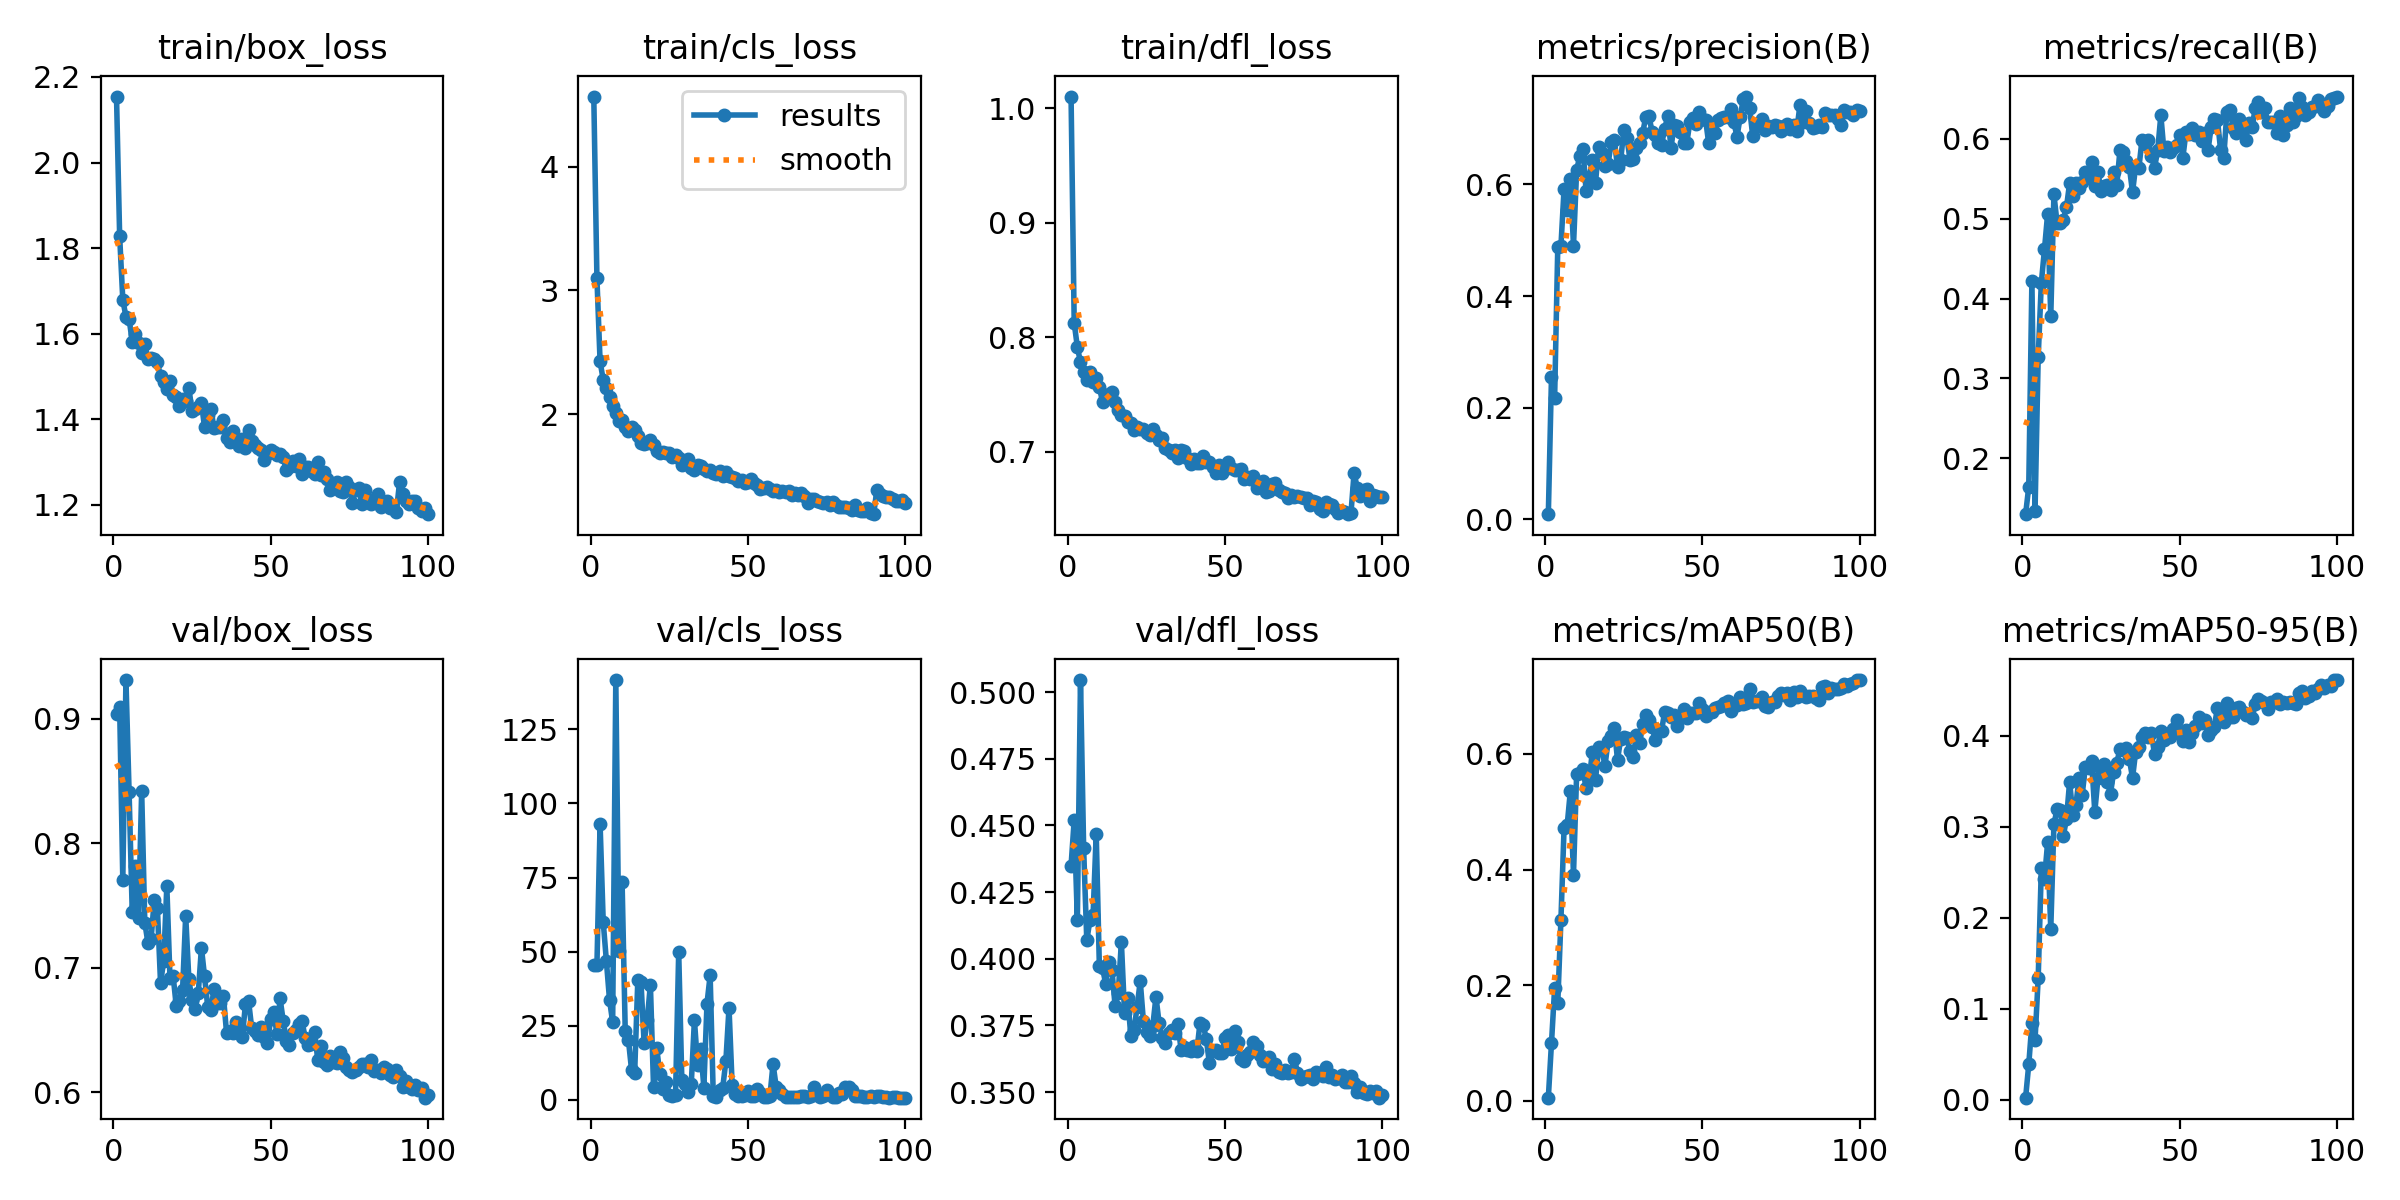

Source data for this figure (header and first rows):
epoch, time, train/box_loss, train/cls_loss, train/dfl_loss, metrics/precision(B), metrics/recall(B), metrics/mAP50(B), metrics/mAP50-95(B), val/box_loss, val/cls_loss, val/dfl_loss, lr/pg0, lr/pg1, lr/pg2
1, 15.61, 2.154, 4.565, 1.01, 0.00942, 0.1297, 0.00556, 0.00208, 0.9037, 45.6, 0.4349, 0.00036, 0.00036, 0.00036
2, 32.81, 1.827, 3.097, 0.8125, 0.2548, 0.164, 0.1, 0.0386, 0.9091, 45.36, 0.4521, 0.0007327, 0.0007327, 0.0007327
3, 46.82, 1.679, 2.428, 0.7917, 0.2172, 0.4223, 0.195, 0.08408, 0.7705, 93.25, 0.4147, 0.001098, 0.001098, 0.001098
4, 60.2, 1.64, 2.279, 0.7781, 0.4876, 0.134, 0.1692, 0.06593, 0.931, 60.04, 0.5046, 0.001455, 0.001455, 0.001455
5, 77.77, 1.635, 2.216, 0.7701, 0.4888, 0.3266, 0.3125, 0.1333, 0.841, 46.92, 0.4415, 0.001806, 0.001806, 0.001806
6, 89.77, 1.581, 2.144, 0.763, 0.5916, 0.4198, 0.4712, 0.2548, 0.7447, 33.76, 0.4069, 0.001901, 0.001901, 0.001901
7, 103.2, 1.599, 2.065, 0.7695, 0.5538, 0.4618, 0.4775, 0.2427, 0.7819, 26.18, 0.4145, 0.001881, 0.001881, 0.001881
8, 119.5, 1.578, 2.01, 0.7606, 0.609, 0.5061, 0.5357, 0.2828, 0.7404, 141.7, 0.4164, 0.001861, 0.001861, 0.001861
9, 133.1, 1.555, 1.949, 0.7641, 0.4902, 0.3776, 0.3913, 0.1875, 0.842, 50.04, 0.4469, 0.001842, 0.001842, 0.001842
10, 143, 1.576, 1.951, 0.7569, 0.6254, 0.5306, 0.5655, 0.3027, 0.7362, 73.54, 0.3972, 0.001822, 0.001822, 0.001822
11, 160, 1.54, 1.896, 0.7433, 0.6507, 0.4948, 0.5671, 0.3194, 0.7198, 23.19, 0.3966, 0.001802, 0.001802, 0.001802
12, 175, 1.543, 1.868, 0.7469, 0.6638, 0.4951, 0.5742, 0.3183, 0.7231, 20.33, 0.3907, 0.001782, 0.001782, 0.001782
13, 190.5, 1.542, 1.895, 0.7506, 0.5886, 0.4988, 0.5404, 0.2901, 0.7545, 10.16, 0.3989, 0.001762, 0.001762, 0.001762
14, 203.9, 1.533, 1.874, 0.752, 0.6123, 0.5147, 0.5561, 0.309, 0.7478, 9.171, 0.3958, 0.001743, 0.001743, 0.001743
15, 216.4, 1.5, 1.824, 0.7437, 0.6436, 0.5449, 0.6036, 0.3497, 0.6878, 40.4, 0.3824, 0.001723, 0.001723, 0.001723
16, 229.7, 1.487, 1.773, 0.7363, 0.6029, 0.5288, 0.5554, 0.3135, 0.7053, 39.91, 0.3872, 0.001703, 0.001703, 0.001703
17, 246.5, 1.471, 1.762, 0.7324, 0.6668, 0.5453, 0.6114, 0.3243, 0.7655, 19.23, 0.4063, 0.001683, 0.001683, 0.001683
18, 259.1, 1.489, 1.768, 0.7309, 0.6561, 0.5392, 0.6102, 0.3539, 0.6922, 26.99, 0.3798, 0.001664, 0.001664, 0.001664
19, 274.8, 1.457, 1.791, 0.7262, 0.6321, 0.5457, 0.5792, 0.3356, 0.6937, 38.89, 0.3853, 0.001644, 0.001644, 0.001644
20, 284.3, 1.452, 1.751, 0.725, 0.6364, 0.5587, 0.622, 0.3661, 0.6691, 4.255, 0.3712, 0.001624, 0.001624, 0.001624
21, 297.9, 1.43, 1.708, 0.719, 0.675, 0.5526, 0.631, 0.3642, 0.6731, 17.53, 0.3731, 0.001604, 0.001604, 0.001604
22, 314.2, 1.448, 1.691, 0.7217, 0.6791, 0.571, 0.6444, 0.372, 0.6818, 8.65, 0.3821, 0.001584, 0.001584, 0.001584
23, 326.2, 1.443, 1.699, 0.7198, 0.6304, 0.541, 0.5896, 0.3165, 0.7418, 3.769, 0.3916, 0.001565, 0.001565, 0.001565
24, 339.1, 1.474, 1.686, 0.7196, 0.6429, 0.5581, 0.6264, 0.3534, 0.691, 6.033, 0.3767, 0.001545, 0.001545, 0.001545
25, 351, 1.419, 1.687, 0.7166, 0.6971, 0.5343, 0.6292, 0.3633, 0.6738, 1.754, 0.3724, 0.001525, 0.001525, 0.001525
26, 368.1, 1.423, 1.654, 0.7147, 0.6831, 0.5409, 0.6269, 0.3696, 0.6666, 1.349, 0.371, 0.001505, 0.001505, 0.001505
27, 382, 1.429, 1.674, 0.7196, 0.6429, 0.5422, 0.6046, 0.3489, 0.6795, 1.723, 0.3749, 0.001485, 0.001485, 0.001485
28, 400.7, 1.438, 1.648, 0.7148, 0.6457, 0.5361, 0.5956, 0.3367, 0.7161, 49.91, 0.3858, 0.001466, 0.001466, 0.001466
29, 417.9, 1.381, 1.592, 0.7101, 0.6652, 0.5593, 0.6324, 0.3607, 0.693, 6.511, 0.3758, 0.001446, 0.001446, 0.001446
30, 430.2, 1.409, 1.625, 0.7119, 0.6733, 0.5422, 0.6194, 0.3708, 0.6688, 5.359, 0.3703, 0.001426, 0.001426, 0.001426
31, 445.9, 1.425, 1.637, 0.7036, 0.6921, 0.586, 0.6522, 0.3852, 0.6659, 2.464, 0.3684, 0.001406, 0.001406, 0.001406
32, 458.2, 1.379, 1.572, 0.7016, 0.7211, 0.5838, 0.6674, 0.3847, 0.683, 5.385, 0.372, 0.001386, 0.001386, 0.001386
33, 474, 1.382, 1.548, 0.6986, 0.7219, 0.5719, 0.6592, 0.3865, 0.6717, 26.93, 0.3731, 0.001367, 0.001367, 0.001367
34, 488.4, 1.383, 1.591, 0.7016, 0.6939, 0.5649, 0.6459, 0.3746, 0.6721, 11.86, 0.3723, 0.001347, 0.001347, 0.001347
35, 502.8, 1.399, 1.587, 0.6945, 0.6886, 0.5331, 0.6246, 0.3537, 0.6771, 17.26, 0.3755, 0.001327, 0.001327, 0.001327
36, 517.2, 1.356, 1.56, 0.7014, 0.6733, 0.5664, 0.641, 0.3828, 0.6475, 4.124, 0.3657, 0.001307, 0.001307, 0.001307
37, 530.5, 1.347, 1.543, 0.7005, 0.6703, 0.563, 0.6406, 0.3876, 0.6496, 32.49, 0.3668, 0.001288, 0.001288, 0.001288
38, 542.4, 1.373, 1.548, 0.6948, 0.6997, 0.5985, 0.6727, 0.3988, 0.6479, 41.99, 0.3657, 0.001268, 0.001268, 0.001268
39, 551.7, 1.351, 1.528, 0.6894, 0.7225, 0.5942, 0.6714, 0.4031, 0.6564, 1.161, 0.3656, 0.001248, 0.001248, 0.001248
40, 564.7, 1.337, 1.517, 0.6936, 0.6653, 0.5984, 0.6639, 0.3993, 0.6511, 0.8457, 0.3671, 0.001228, 0.001228, 0.001228
41, 578.3, 1.354, 1.541, 0.6904, 0.7063, 0.5789, 0.6671, 0.4028, 0.6441, 3.208, 0.3654, 0.001208, 0.001208, 0.001208
42, 591.3, 1.334, 1.505, 0.6903, 0.704, 0.5643, 0.6488, 0.3798, 0.6708, 4.039, 0.3759, 0.001189, 0.001189, 0.001189
43, 607.5, 1.375, 1.533, 0.6967, 0.6946, 0.5857, 0.664, 0.3874, 0.6733, 13.04, 0.3753, 0.001169, 0.001169, 0.001169
44, 620.7, 1.349, 1.501, 0.6909, 0.6745, 0.6297, 0.6785, 0.4059, 0.6513, 31.06, 0.37, 0.001149, 0.001149, 0.001149
45, 633.6, 1.34, 1.496, 0.6913, 0.6733, 0.5845, 0.6618, 0.3953, 0.6496, 4.897, 0.3608, 0.001129, 0.001129, 0.001129
46, 645.7, 1.333, 1.488, 0.6865, 0.7113, 0.5895, 0.6706, 0.4024, 0.6459, 1.859, 0.3655, 0.001109, 0.001109, 0.001109
47, 660.9, 1.328, 1.463, 0.6813, 0.7179, 0.584, 0.6702, 0.3984, 0.6522, 1.099, 0.3657, 0.00109, 0.00109, 0.00109
48, 674.2, 1.305, 1.47, 0.6887, 0.7089, 0.5881, 0.6708, 0.4072, 0.6441, 1.229, 0.3647, 0.00107, 0.00107, 0.00107
49, 688, 1.318, 1.447, 0.6815, 0.7291, 0.5924, 0.6884, 0.4173, 0.6394, 1.736, 0.3648, 0.00105, 0.00105, 0.00105
50, 707.2, 1.327, 1.457, 0.6849, 0.717, 0.6048, 0.6779, 0.4035, 0.6586, 2.91, 0.3704, 0.00103, 0.00103, 0.00103
51, 722.3, 1.324, 1.481, 0.6909, 0.716, 0.5765, 0.6649, 0.3945, 0.6646, 1.11, 0.3715, 0.00101, 0.00101, 0.00101
52, 735, 1.316, 1.443, 0.6856, 0.6732, 0.6089, 0.6718, 0.407, 0.6469, 1.254, 0.3663, 0.0009906, 0.0009906, 0.0009906
53, 747, 1.318, 1.433, 0.6839, 0.6915, 0.6059, 0.6718, 0.3929, 0.6756, 3.486, 0.373, 0.0009708, 0.0009708, 0.0009708
54, 761.9, 1.311, 1.402, 0.6841, 0.6928, 0.6132, 0.6793, 0.4028, 0.6575, 2.264, 0.3688, 0.000951, 0.000951, 0.000951
55, 779, 1.281, 1.405, 0.6846, 0.7157, 0.6053, 0.6819, 0.4108, 0.6416, 0.8039, 0.3624, 0.0009313, 0.0009313, 0.0009313
56, 794, 1.289, 1.417, 0.6766, 0.7195, 0.6083, 0.6835, 0.4208, 0.638, 1.03, 0.3616, 0.0009115, 0.0009115, 0.0009115
57, 807.9, 1.302, 1.401, 0.678, 0.7204, 0.5979, 0.6885, 0.4146, 0.6479, 1.1, 0.3639, 0.0008917, 0.0008917, 0.0008917
58, 828.7, 1.292, 1.383, 0.6761, 0.7212, 0.6077, 0.6921, 0.4173, 0.6504, 12.08, 0.365, 0.0008719, 0.0008719, 0.0008719
59, 850.8, 1.307, 1.389, 0.6792, 0.7356, 0.5857, 0.6747, 0.4006, 0.6547, 4.397, 0.369, 0.0008521, 0.0008521, 0.0008521
60, 864.5, 1.272, 1.37, 0.6682, 0.7108, 0.6153, 0.6839, 0.4066, 0.6569, 3.328, 0.3672, 0.0008323, 0.0008323, 0.0008323
... 40 more rows
